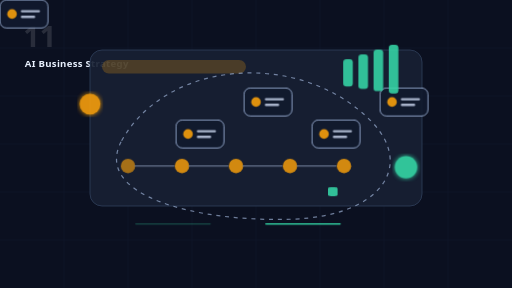
t = 0.00 s
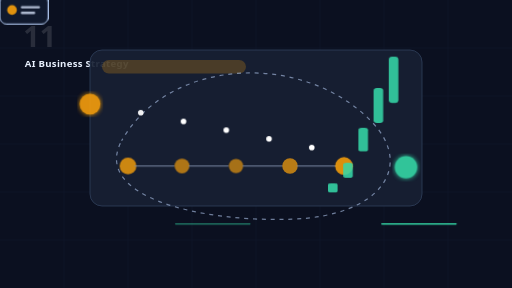
t = 2.25 s
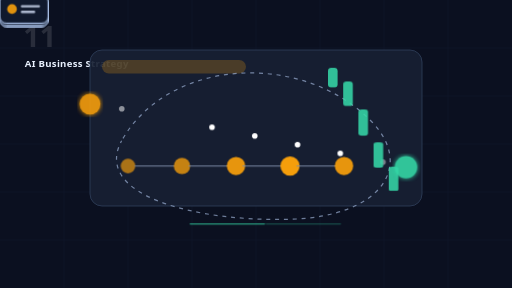
t = 3.45 s
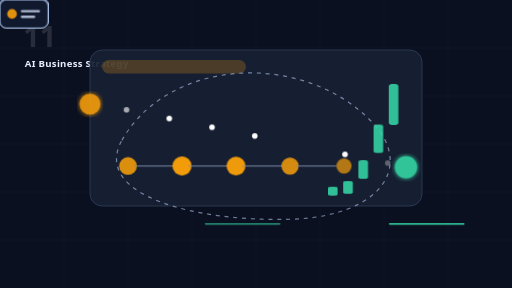
t = 4.85 s
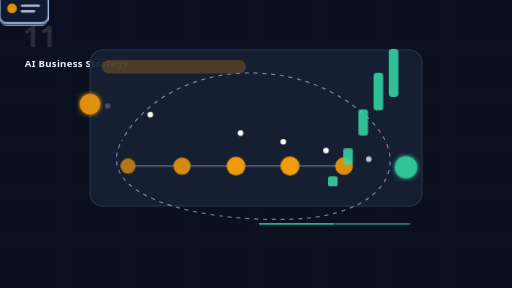
t = 6.95 s
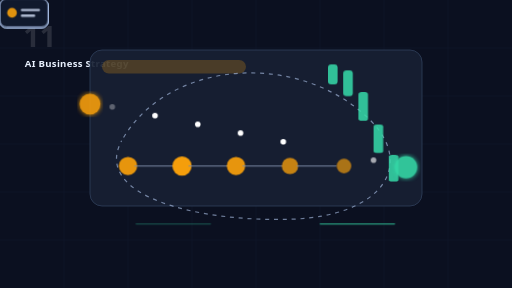
t = 8.35 s

The animated SVG that drew these frames (rendered in a browser with its animation timeline set to each time). Animation: 6 CSS @keyframes rules; frames cover the first 8.35 s, repeats indefinitely.

<svg width="1280" height="720" viewBox="0 0 1280 720" xmlns="http://www.w3.org/2000/svg" role="img" aria-labelledby="title desc">
<title id="title">AI Business Strategy animated SVG</title>
<desc id="desc">Lightweight animated educational SaaS scene for AI Academy module 11: AI Business Strategy.</desc>
<style>
:root { --accent: #F59E0B; --bg:#0b1020; --panel:#172033; --line:#7c8aa5; --good:#35d6a6; --soft:#bfd7ff; }
.bg { fill: var(--bg); } .grid { stroke:#26324d; stroke-width:1; opacity:.35; }
.panel { fill:var(--panel); stroke:#344461; stroke-width:2; opacity:.92; }
.glow { filter:url(#glow); } .titlebar { fill:var(--accent); opacity:.23; }
.card rect { fill:#111a2e; stroke:var(--soft); stroke-width:2; opacity:.9; } .card circle { fill:var(--accent); opacity:.9; } .card path { stroke:#dce8ff; stroke-width:6; stroke-linecap:round; opacity:.75; }
.card { animation: float 4s ease-in-out infinite; transform-box:fill-box; transform-origin:center; } .c1{animation-delay:.25s} .c2{animation-delay:.5s} .c3{animation-delay:.75s} .c4{animation-delay:1s}
.node { fill:var(--accent); opacity:.85; animation:pulse 1.8s ease-in-out infinite; } .n1{animation-delay:.25s} .n2{animation-delay:.5s} .n3{animation-delay:.75s} .n4{animation-delay:1s}
.link { stroke:var(--line); stroke-width:4; stroke-linecap:round; opacity:.65; }
.particle { fill:#fff; opacity:0; animation: flow 3.2s linear infinite; } .p1{animation-delay:.45s} .p2{animation-delay:.9s} .p3{animation-delay:1.35s} .p4{animation-delay:1.8s} .p5{animation-delay:2.25s}
.bar { fill:var(--good); transform-origin:bottom; animation: grow 2.4s ease-in-out infinite; opacity:.88; } .b1{animation-delay:.2s} .b2{animation-delay:.4s} .b3{animation-delay:.6s} .b4{animation-delay:.8s}
.scan { stroke:var(--good); stroke-width:4; stroke-linecap:round; animation: scan 2.8s ease-in-out infinite; opacity:.9; }
.orbit { fill:none; stroke:var(--soft); stroke-width:3; stroke-dasharray:10 12; animation: dash 8s linear infinite; opacity:.55; }
.smalltext { font: 700 24px system-ui,Segoe UI,sans-serif; fill:#eaf2ff; letter-spacing:.03em; } .num { font: 800 72px system-ui,Segoe UI,sans-serif; fill:#fff; opacity:.12; }
@keyframes float { 0%,100%{transform:translateY(0)} 50%{transform:translateY(-14px)} }
@keyframes pulse { 0%,100%{r:18;opacity:.65} 50%{r:24;opacity:1} }
@keyframes flow { 0%{transform:translate(0,0);opacity:0} 15%{opacity:1} 85%{opacity:1} 100%{transform:translate(760px,155px);opacity:0} }
@keyframes grow { 0%,100%{transform:scaleY(.45)} 50%{transform:scaleY(1)} }
@keyframes scan { 0%,100%{transform:translateX(0);opacity:.25} 50%{transform:translateX(310px);opacity:1} }
@keyframes dash { to{stroke-dashoffset:-220} }
@media (prefers-reduced-motion: reduce) { * { animation: none !important; } }
</style>
<defs><filter id="glow"><feGaussianBlur stdDeviation="6" result="b"/><feMerge><feMergeNode in="b"/><feMergeNode in="SourceGraphic"/></feMerge></filter></defs>
<rect class="bg" width="1280" height="720" rx="0"/>
<path class="grid" d="M0 120H1280M0 240H1280M0 360H1280M0 480H1280M0 600H1280M160 0V720M320 0V720M480 0V720M640 0V720M800 0V720M960 0V720M1120 0V720"/>
<text class="num" x="58" y="118">11</text>
<text class="smalltext" x="62" y="168">AI Business Strategy</text>
<rect class="panel" x="225" y="125" width="830" height="390" rx="30"/>
<rect class="titlebar" x="255" y="150" width="360" height="34" rx="17"/>
<path class="orbit" d="M304 352C420 145 756 125 930 305C1035 415 954 540 730 548C492 556 230 489 304 352Z"/>
<g class="card c0" transform="translate(270,220)"><rect width="120" height="70" rx="16"/><circle cx="30" cy="35" r="12"/><path d="M55 28h42M55 42h30"/></g><g class="card c1" transform="translate(440,300)"><rect width="120" height="70" rx="16"/><circle cx="30" cy="35" r="12"/><path d="M55 28h42M55 42h30"/></g><g class="card c2" transform="translate(610,220)"><rect width="120" height="70" rx="16"/><circle cx="30" cy="35" r="12"/><path d="M55 28h42M55 42h30"/></g><g class="card c3" transform="translate(780,300)"><rect width="120" height="70" rx="16"/><circle cx="30" cy="35" r="12"/><path d="M55 28h42M55 42h30"/></g><g class="card c4" transform="translate(950,220)"><rect width="120" height="70" rx="16"/><circle cx="30" cy="35" r="12"/><path d="M55 28h42M55 42h30"/></g>
<circle class="particle p0" cx="245" cy="260" r="7"/><circle class="particle p1" cx="245" cy="260" r="7"/><circle class="particle p2" cx="245" cy="260" r="7"/><circle class="particle p3" cx="245" cy="260" r="7"/><circle class="particle p4" cx="245" cy="260" r="7"/><circle class="particle p5" cx="245" cy="260" r="7"/>
<circle class="node n0" cx="320" cy="415" r="18"/><path class="link" d="M338 415 H 435"/><circle class="node n1" cx="455" cy="415" r="18"/><path class="link" d="M473 415 H 570"/><circle class="node n2" cx="590" cy="415" r="18"/><path class="link" d="M608 415 H 705"/><circle class="node n3" cx="725" cy="415" r="18"/><path class="link" d="M743 415 H 840"/><circle class="node n4" cx="860" cy="415" r="18"/>
<rect class="bar b0" x="820" y="160" width="24" height="50" rx="8"/><rect class="bar b1" x="858" y="148" width="24" height="68" rx="8"/><rect class="bar b2" x="896" y="136" width="24" height="86" rx="8"/><rect class="bar b3" x="934" y="124" width="24" height="104" rx="8"/><rect class="bar b4" x="972" y="112" width="24" height="122" rx="8"/>
<path class="scan" d="M340 560h185"/>
<path class="scan" style="animation-delay:.6s" d="M665 560h185"/>
<circle class="glow" cx="225" cy="260" r="26" fill="#F59E0B" opacity=".9"/>
<circle class="glow" cx="1015" cy="418" r="28" fill="#35d6a6" opacity=".9"/>
</svg>
